Run: headless pygame with SDL's dummy video driver; simulated clock (each Clock.tick advances the game by its frame time, no real sleeping); random seed 0; keys injected as events and as key.get_pressed() state; no mouse input.
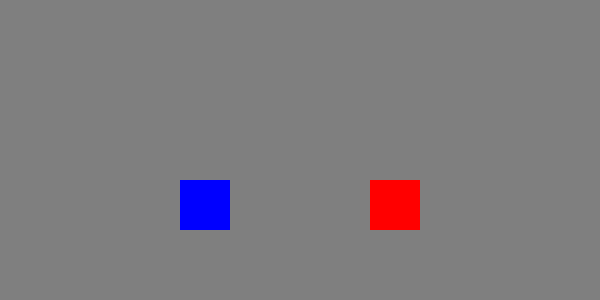
Frame 1 of 4 · flips 1–60 · no input
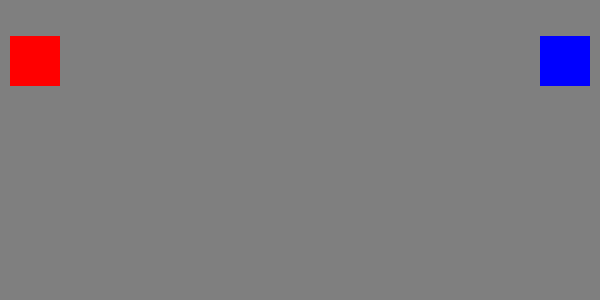
Frame 2 of 4 · flips 61–180 · tapped SPACE, RETURN · held RIGHT (→), D
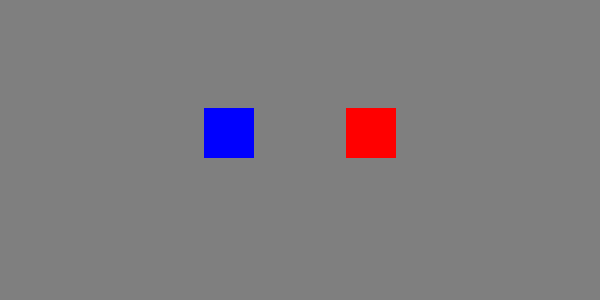
Frame 3 of 4 · flips 181–300 · held DOWN (↓), S
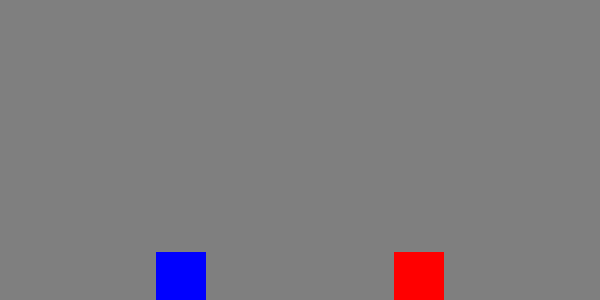
Frame 4 of 4 · flips 301–420 · held LEFT (←), A, UP (↑), W

The pygame program that drew these frames:

import pygame


# --- Beállítások ---
WIDTH, HEIGHT = 600, 300
BLUE = (0, 0, 255)
RED = (255, 0, 0)
BG_COLOR = (127, 127, 127)

SIZE = 50


# --- Inicializálás ---
pygame.init()
screen = pygame.display.set_mode((WIDTH, HEIGHT))

# bal felső sarokból induló alakzat
left_x, left_y = 0, 0
left_speed_x, left_speed_y = 3, 3

# jobb felső sarokból induló alakzat
right_x, right_y = WIDTH - SIZE, 0
right_speed_x, right_speed_y = -3, 3

clock = pygame.time.Clock()


# --- Fő ciklus ---
running = True
while running:

    # --- Események kezelése ---
    for event in pygame.event.get():
        if event.type == pygame.QUIT:
            running = False

    # --- Bal alakzat mozgása és ütközésvizsgálata ---
    left_x += left_speed_x
    left_y += left_speed_y

    if left_x <= 0 or left_x + SIZE >= WIDTH:
        left_speed_x = -left_speed_x

    if left_y <= 0 or left_y + SIZE >= HEIGHT:
        left_speed_y = -left_speed_y

    # --- Jobb alakzat mozgása és ütközésvizsgálata ---
    right_x += right_speed_x
    right_y += right_speed_y

    if right_x <= 0 or right_x + SIZE >= WIDTH:
        right_speed_x = -right_speed_x

    if right_y <= 0 or right_y + SIZE >= HEIGHT:
        right_speed_y = -right_speed_y

    # --- Kirajzolás ---
    screen.fill(BG_COLOR)

    left_rect = pygame.Rect(left_x, left_y, SIZE, SIZE)
    right_rect = pygame.Rect(right_x, right_y, SIZE, SIZE)

    pygame.draw.rect(screen, BLUE, left_rect)
    pygame.draw.rect(screen, RED, right_rect)

    pygame.display.update()
    clock.tick(60)


# --- Kilépés ---
pygame.quit()
